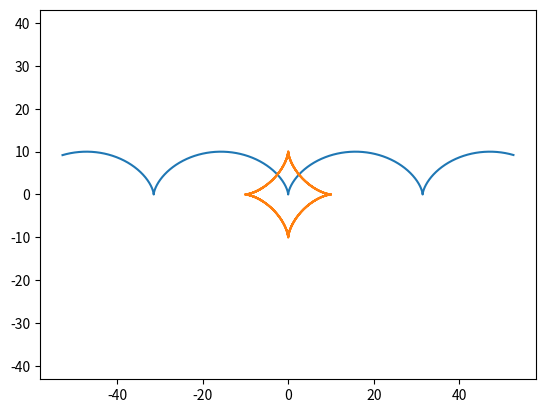

Write the Python code that produced this figure.
import matplotlib.pyplot as plt
import numpy as np


def cicloida(R):
    t = np.arange(-10, 10, 0.01)
    x = R * (t - np.sin(t))
    y = R * (1 - np.cos(t))

    plt.axis('equal')
    plt.plot(x, y)
    plt.savefig('lab_7_cicloida.png')

cicloida(5)

def astroida(R):
    t = np.arange(-10, 10, 0.01)
    x = R * np.cos(t)**3
    y = R *  np.sin(t)**3

    plt.axis('equal')
    plt.plot(x, y)
    plt.savefig('lab_7_astroida.png')

astroida(10)
